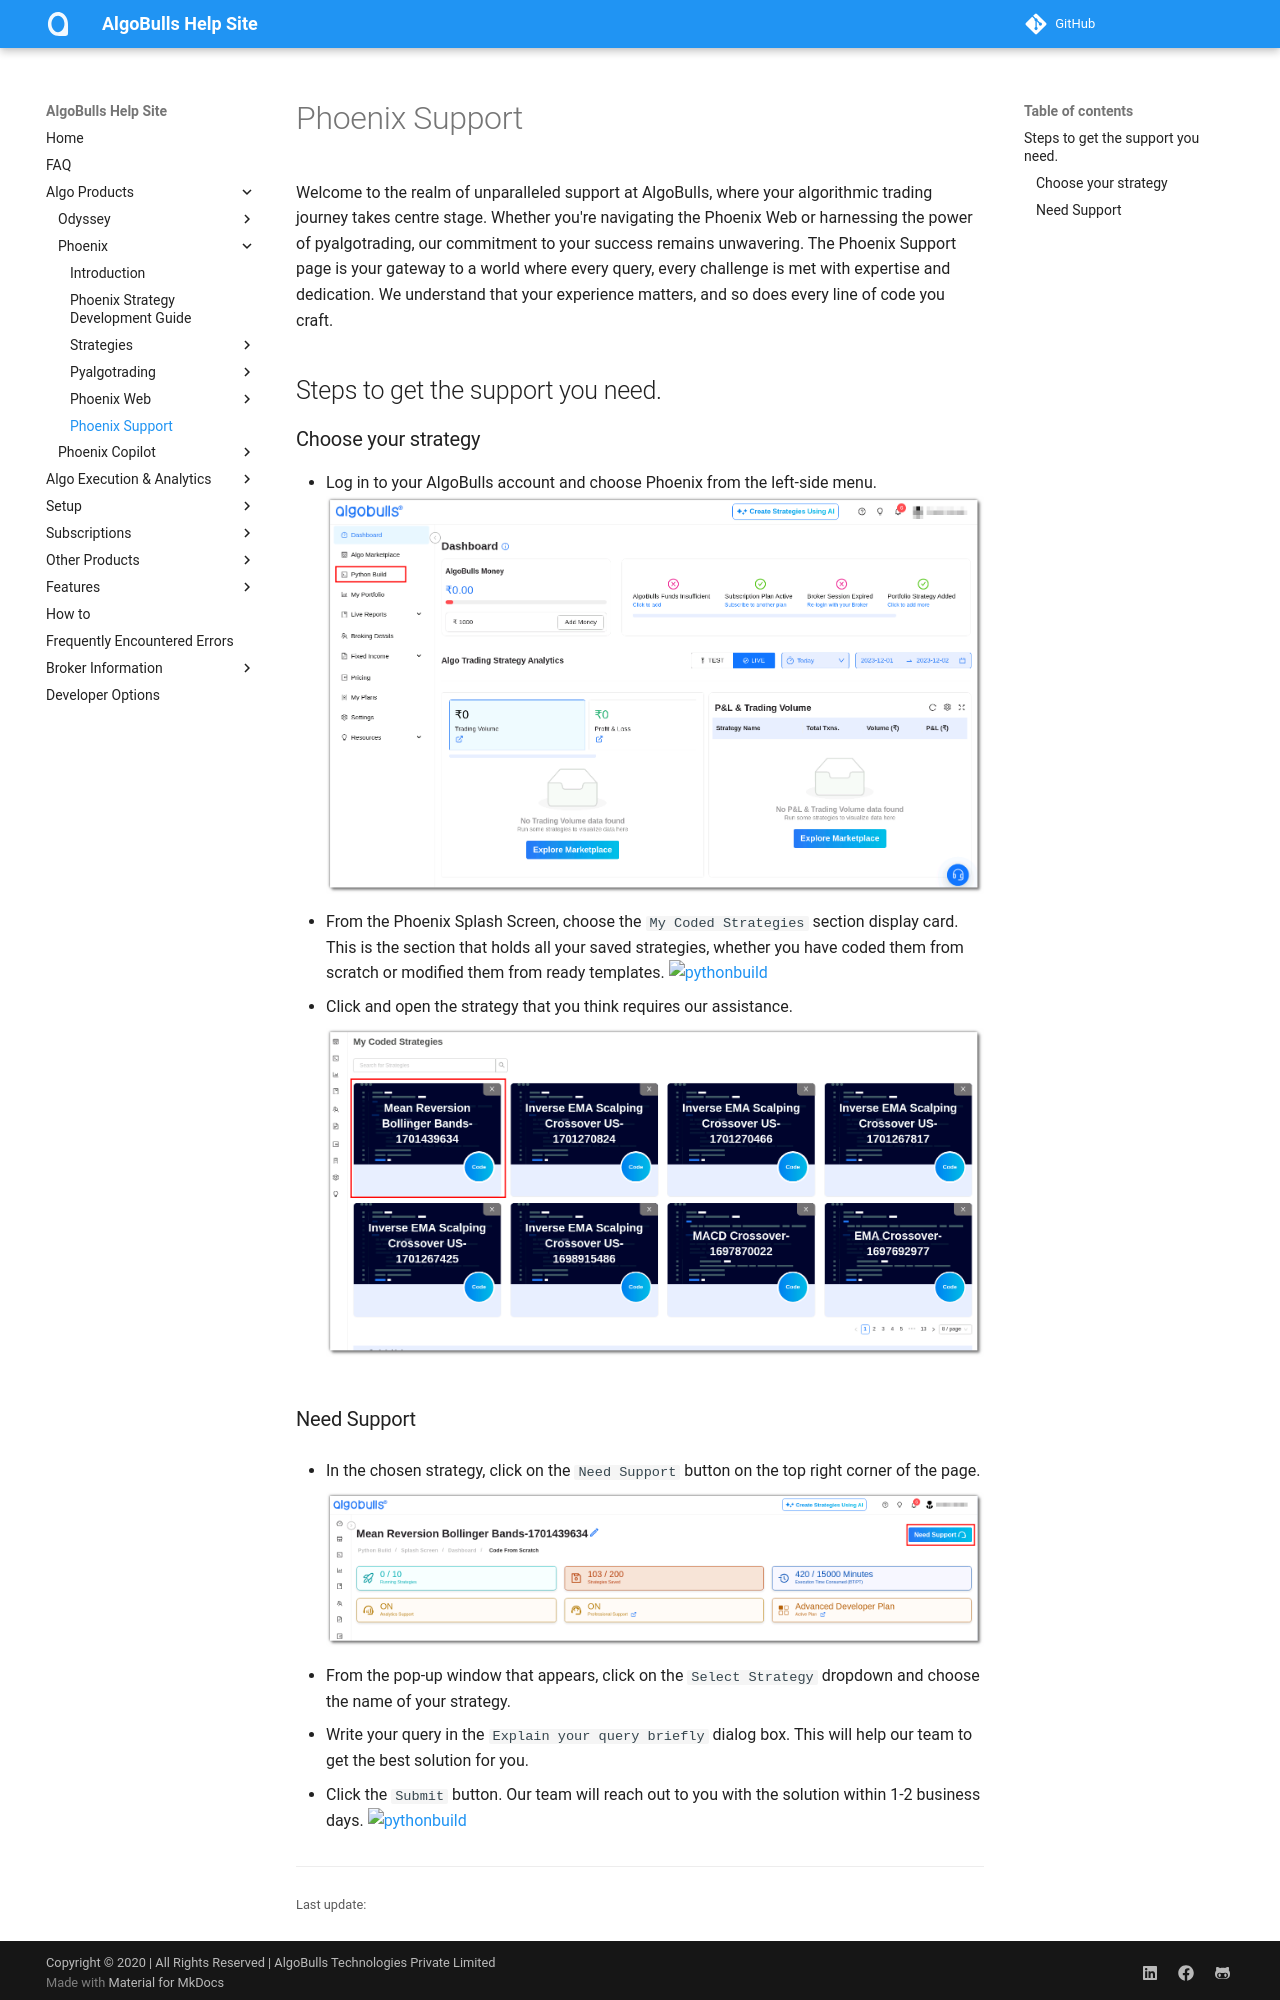

repository: algobulls/algobulls_help_site · page: member/support/support_pybuild.html · generator: mkdocs

Welcome to the realm of unparalleled support at AlgoBulls, where your algorithmic trading journey takes centre stage. Whether you're navigating the Phoenix Web or harnessing the power of pyalgotrading, our commitment to your success remains unwavering. The Phoenix Support page is your gateway to a world where every query, every challenge is met with expertise and dedication. We understand that your experience matters, and so does every line of code you craft.
## Steps to get the support you need.
### Choose your strategy

- Log in to your AlgoBulls account and choose Phoenix from the left-side menu.
    [![pythonbuild](../python_build/imgs_v2/home_screen_with_Python_Build_selected.png "Click to Enlarge or Ctrl+Click to open in a new Tab")](../python_build/imgs_v2/home_screen_with_Python_Build_selected.png)
- From the Phoenix Splash Screen, choose the `My Coded Strategies` section display card. This is the section that holds all your saved strategies, whether you have coded them from scratch or modified them from ready templates.
    [![pythonbuild](../python_build/imgs_v2/Splash_Screen_with_focus_on_My_Coded_Strategies.png "Click to Enlarge or Ctrl+Click to open in a new Tab")](../python_build/imgs_v2/Splash_Screen_with_focus_on_My_Coded_Strategies.png)
- Click and open the strategy that you think requires our assistance.

    [![pythonbuild](../python_build/imgs_v2/My_Coded_Strategies_section_with_the_saved_strategies.png "Click to Enlarge or Ctrl+Click to open in a new Tab")](../python_build/imgs_v2/My_Coded_Strategies_section_with_the_saved_strategies.png)
